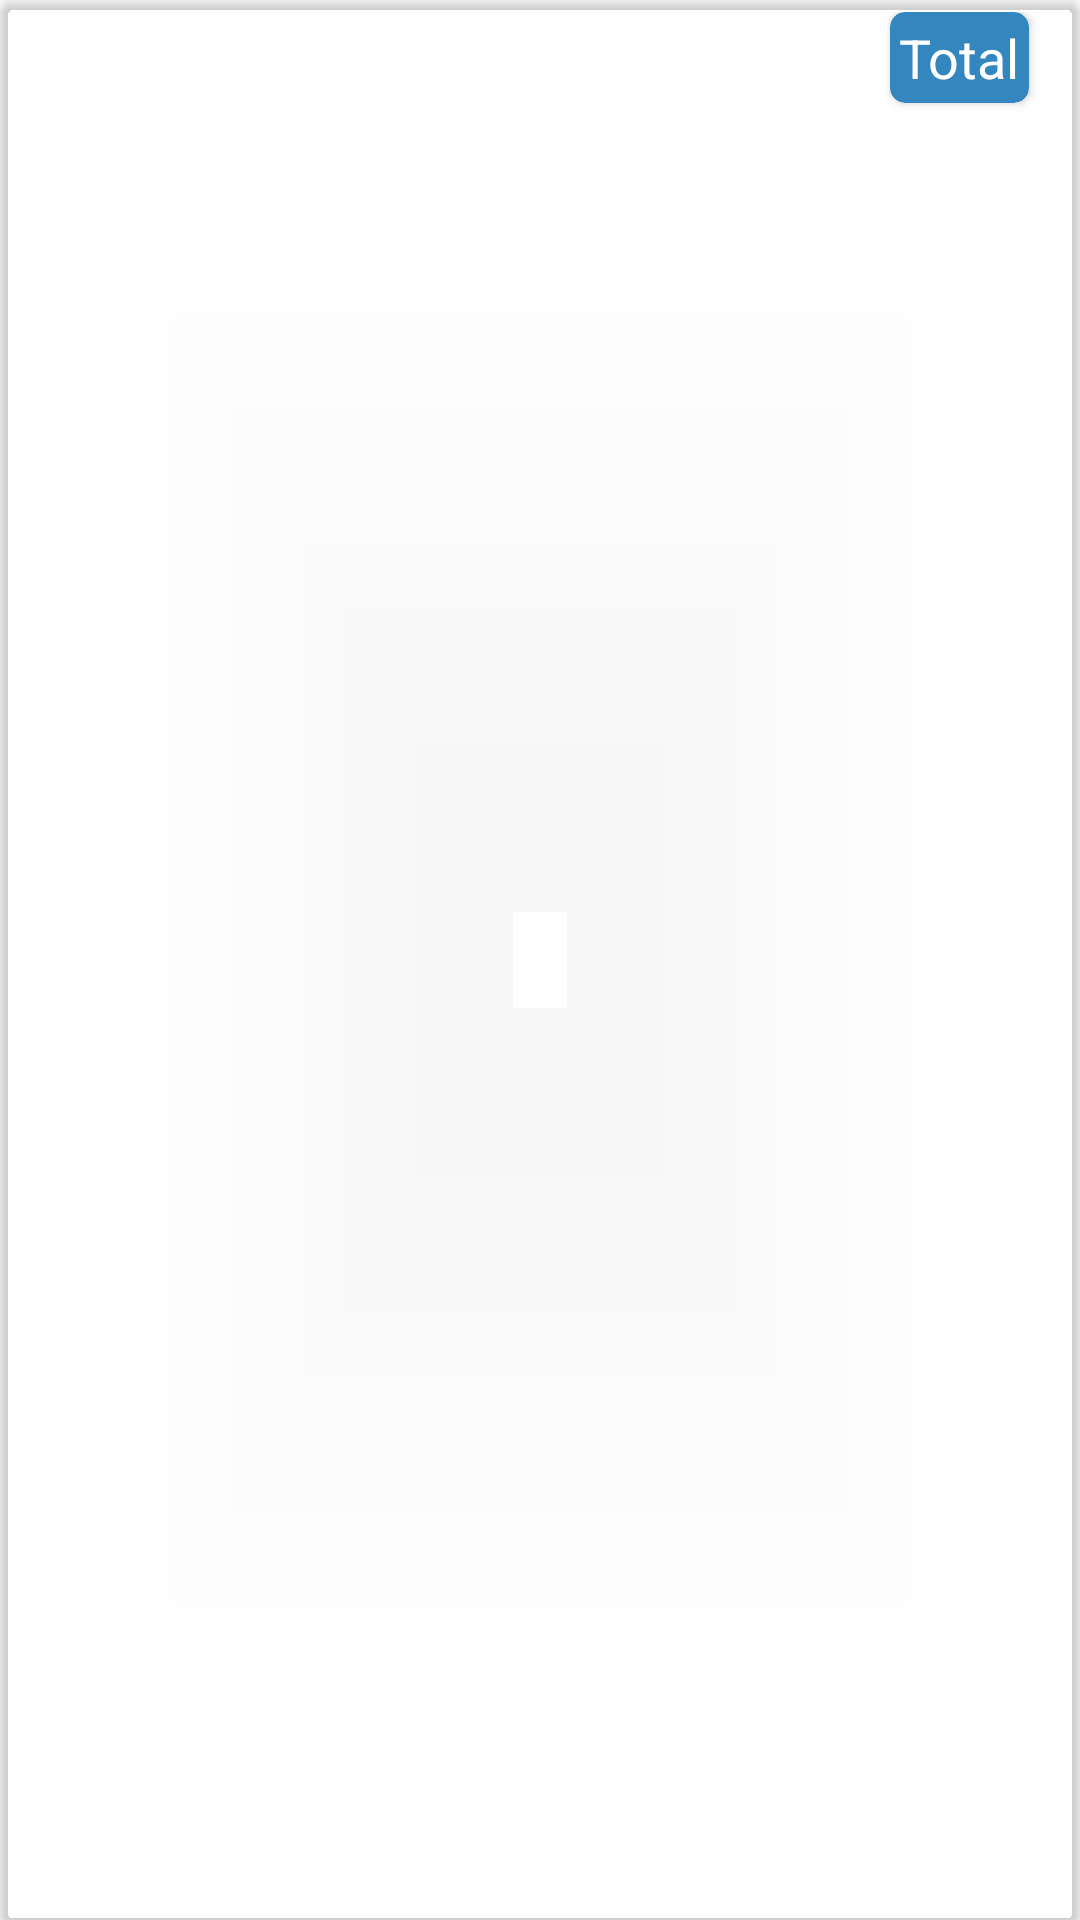

The Android layout XML behind this screen, and the referenced resources:
<!-- AndroidManifest.xml: application theme Theme.FinFriends -->
<!-- res/layout/note_add.xml -->
<?xml version="1.0" encoding="utf-8"?>
<androidx.cardview.widget.CardView
    xmlns:android="http://schemas.android.com/apk/res/android"
    xmlns:app="http://schemas.android.com/apk/res-auto"
    android:layout_width="match_parent"
    android:layout_height="wrap_content"
    app:cardBackgroundColor="@color/black_shade_2"
    android:layout_margin="5dp"
    app:cardCornerRadius="5dp"
    android:elevation="3dp">

    <RelativeLayout
        android:layout_width="match_parent"
        android:layout_height="wrap_content"
        android:layout_margin="4dp">

        <TextView
            android:id="@+id/idTVNote"
            android:layout_width="match_parent"
            android:layout_height="wrap_content"
            android:layout_marginStart="3dp"
            android:layout_marginTop="3dp"
            android:layout_marginEnd="3dp"
            android:layout_marginBottom="3dp"
            android:layout_toLeftOf="@id/idIVDelete"
            android:padding="4dp"
            android:text="Note"
            android:textColor="@color/white"
            android:textSize="18sp" />

        <TextView
            android:id="@+id/idTVDate"
            android:layout_width="match_parent"
            android:layout_height="wrap_content"
            android:layout_below="@id/idTVNote"
            android:layout_margin="3dp"
            android:layout_toLeftOf="@id/idIVDelete"
            android:padding="4dp"
            android:text="Updated At"
            android:textColor="@color/white"
            android:textSize="13sp" />

        <ImageView
            android:id="@+id/idIVDelete"
            android:layout_width="wrap_content"
            android:layout_height="wrap_content"
            android:src="@drawable/delete_btn"
            android:layout_alignParentEnd="true"
            android:layout_centerVertical="true"
            android:layout_margin="5dp"
            />

        <androidx.cardview.widget.CardView
            android:layout_width="wrap_content"
            android:layout_height="wrap_content"
            app:cardBackgroundColor="#3486be"
            app:cardCornerRadius="5dp"
            android:elevation="3dp"
            android:layout_alignEnd="@id/idTVNote">

            <TextView
                android:layout_width="wrap_content"
                android:layout_height="wrap_content"
                android:textColor="@color/white"
                android:textSize="18sp"
                android:layout_margin="3dp"
                android:id="@+id/idTVTotal"
                android:text="Total">
            </TextView>

        </androidx.cardview.widget.CardView>


    </RelativeLayout>

</androidx.cardview.widget.CardView>
<!-- resources referenced by this layout -->
<resources>
  <style name="Theme.FinFriends" parent="Theme.MaterialComponents.DayNight.DarkActionBar">
          
          <item name="colorPrimary">@color/purple_500</item>
          <item name="colorPrimaryVariant">@color/purple_700</item>
          <item name="colorOnPrimary">@color/white</item>
          
          <item name="colorSecondary">@color/teal_200</item>
          <item name="colorSecondaryVariant">@color/teal_700</item>
          <item name="colorOnSecondary">@color/black</item>
          
          <item name="android:statusBarColor">?attr/colorPrimaryVariant</item>
          
      </style>
  <!-- not gathered from this repository: default colours our renderer supplied (Android Studio template values) -->
  <color name="purple_500">#FF6200EE</color>
  <color name="purple_700">#FF3700B3</color>
  <color name="teal_200">#FF03DAC5</color>
  <color name="teal_700">#FF018786</color>
  <color name="black">#FF000000</color>
  <color name="white">#FFFFFFFF</color>
</resources>
